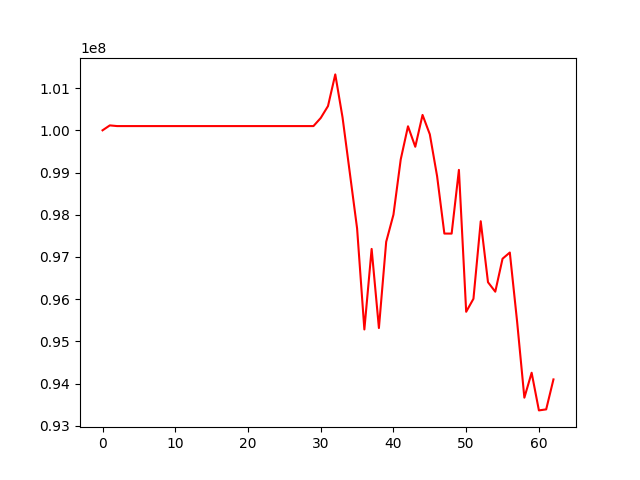

Data behind this chart, as committed beside it:
, 0
0, 100000000
1, 100116662
2, 100100325
3, 100100325
4, 100100325
5, 100100325
6, 100100325
7, 100100325
8, 100100325
9, 100100325
10, 100100325
11, 100100325
12, 100100325
13, 100100325
14, 100100325
15, 100100325
16, 100100325
17, 100100325
18, 100100325
19, 100100325
20, 100100325
21, 100100325
22, 100100325
23, 100100325
24, 100100325
25, 100100325
26, 100100325
27, 100100325
28, 100100325
29, 100100325
30, 100292022
31, 100574396
32, 101324813
33, 100305085
34, 98991096
35, 97674949
36, 95281056
37, 97189605
38, 95314935
39, 97357337
40, 98001495
41, 99309903
42, 100095407
43, 99610365
44, 100364331
45, 99904903
46, 98913817
47, 97553564
48, 97552597
49, 99061972
50, 95699894
51, 96008579
52, 97845591
53, 96400157
54, 96176209
55, 96957621
56, 97104173
57, 95471365
58, 93664668
59, 94255759
... 3 more rows
